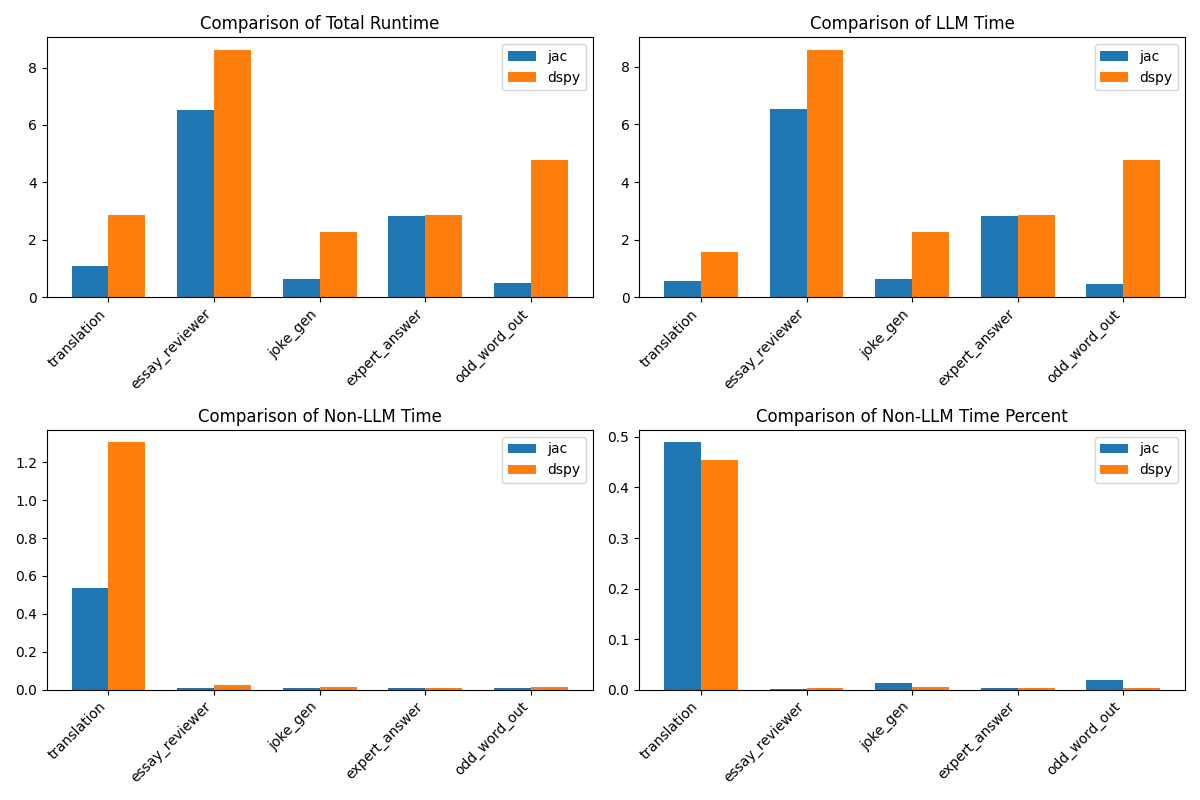

Values plotted in this chart, from the file beside it:
problem, jac_completion_tokens, jac_prompt_tokens, jac_total_tokens, dspy_completion_tokens, dspy_prompt_tokens, dspy_total_tokens, jac_cost, dspy_cost, jac_runtime, jac_llm_time, dspy_runtime, dspy_llm_time, jac_non_llm_time, dspy_non_llm_time, jac_non_llm_time_percent, dspy_non_llm_time_percent
translation, 2, 176, 178, 17, 274, 291, 9.1e-05, 0.0001625, 1.099, 0.5609, 2.875, 1.57, 0.538, 1.306, 0.4896, 0.4541
essay_reviewer, 303, 1540, 1843, 381, 1136, 1517, 0.001224, 0.001139, 6.538, 6.527, 8.622, 8.598, 0.01094, 0.02455, 0.001674, 0.002847
joke_gen, 13, 174, 187, 56, 184, 240, 0.0001065, 0.000176, 0.6297, 0.621, 2.273, 2.26, 0.00872, 0.01363, 0.01385, 0.005994
expert_answer, 116, 290, 406, 126, 87, 213, 0.000319, 0.0002325, 2.822, 2.812, 2.853, 2.843, 0.009794, 0.0102, 0.003471, 0.003574
odd_word_out, 2, 256, 258, 211, 509, 720, 0.000131, 0.000571, 0.4825, 0.4729, 4.768, 4.752, 0.009666, 0.01554, 0.02003, 0.00326
